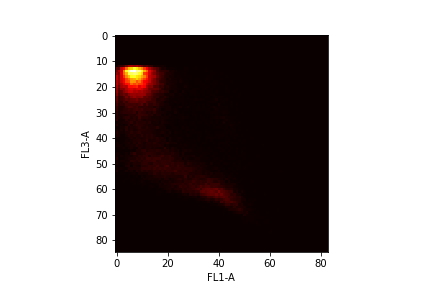

Values plotted in this chart, from the file beside it:
0.000000000000000000e+00, 0.000000000000000000e+00, 0.000000000000000000e+00, 0.000000000000000000e+00, 0.000000000000000000e+00, 0.000000000000000000e+00, 0.000000000000000000e+00, 0.000000000000000000e+00, 0.000000000000000000e+00, 0.000000000000000000e+00, 0.000000000000000000e+00, 0.000000000000000000e+00, 0.000000000000000000e+00, 0.000000000000000000e+00, 0.000000000000000000e+00, 0.000000000000000000e+00, 0.000000000000000000e+00, 0.000000000000000000e+00, 0.000000000000000000e+00, 0.000000000000000000e+00, 0.000000000000000000e+00, 0.000000000000000000e+00, 0.000000000000000000e+00, 0.000000000000000000e+00
0.000000000000000000e+00, 0.000000000000000000e+00, 0.000000000000000000e+00, 0.000000000000000000e+00, 0.000000000000000000e+00, 0.000000000000000000e+00, 0.000000000000000000e+00, 0.000000000000000000e+00, 0.000000000000000000e+00, 0.000000000000000000e+00, 0.000000000000000000e+00, 0.000000000000000000e+00, 0.000000000000000000e+00, 0.000000000000000000e+00, 0.000000000000000000e+00, 0.000000000000000000e+00, 0.000000000000000000e+00, 0.000000000000000000e+00, 0.000000000000000000e+00, 0.000000000000000000e+00, 0.000000000000000000e+00, 0.000000000000000000e+00, 0.000000000000000000e+00, 0.000000000000000000e+00
0.000000000000000000e+00, 0.000000000000000000e+00, 0.000000000000000000e+00, 0.000000000000000000e+00, 0.000000000000000000e+00, 0.000000000000000000e+00, 0.000000000000000000e+00, 0.000000000000000000e+00, 0.000000000000000000e+00, 0.000000000000000000e+00, 0.000000000000000000e+00, 0.000000000000000000e+00, 0.000000000000000000e+00, 0.000000000000000000e+00, 0.000000000000000000e+00, 0.000000000000000000e+00, 0.000000000000000000e+00, 0.000000000000000000e+00, 0.000000000000000000e+00, 0.000000000000000000e+00, 0.000000000000000000e+00, 0.000000000000000000e+00, 0.000000000000000000e+00, 0.000000000000000000e+00
0.000000000000000000e+00, 0.000000000000000000e+00, 0.000000000000000000e+00, 0.000000000000000000e+00, 0.000000000000000000e+00, 0.000000000000000000e+00, 0.000000000000000000e+00, 0.000000000000000000e+00, 0.000000000000000000e+00, 0.000000000000000000e+00, 0.000000000000000000e+00, 0.000000000000000000e+00, 0.000000000000000000e+00, 0.000000000000000000e+00, 0.000000000000000000e+00, 0.000000000000000000e+00, 0.000000000000000000e+00, 0.000000000000000000e+00, 0.000000000000000000e+00, 0.000000000000000000e+00, 0.000000000000000000e+00, 0.000000000000000000e+00, 0.000000000000000000e+00, 0.000000000000000000e+00
0.000000000000000000e+00, 0.000000000000000000e+00, 0.000000000000000000e+00, 0.000000000000000000e+00, 0.000000000000000000e+00, 0.000000000000000000e+00, 0.000000000000000000e+00, 0.000000000000000000e+00, 0.000000000000000000e+00, 0.000000000000000000e+00, 0.000000000000000000e+00, 0.000000000000000000e+00, 0.000000000000000000e+00, 0.000000000000000000e+00, 0.000000000000000000e+00, 0.000000000000000000e+00, 0.000000000000000000e+00, 0.000000000000000000e+00, 0.000000000000000000e+00, 0.000000000000000000e+00, 0.000000000000000000e+00, 0.000000000000000000e+00, 0.000000000000000000e+00, 0.000000000000000000e+00
0.000000000000000000e+00, 0.000000000000000000e+00, 0.000000000000000000e+00, 0.000000000000000000e+00, 0.000000000000000000e+00, 0.000000000000000000e+00, 0.000000000000000000e+00, 0.000000000000000000e+00, 0.000000000000000000e+00, 0.000000000000000000e+00, 0.000000000000000000e+00, 0.000000000000000000e+00, 0.000000000000000000e+00, 0.000000000000000000e+00, 0.000000000000000000e+00, 0.000000000000000000e+00, 0.000000000000000000e+00, 0.000000000000000000e+00, 0.000000000000000000e+00, 0.000000000000000000e+00, 0.000000000000000000e+00, 0.000000000000000000e+00, 0.000000000000000000e+00, 0.000000000000000000e+00
0.000000000000000000e+00, 0.000000000000000000e+00, 0.000000000000000000e+00, 0.000000000000000000e+00, 0.000000000000000000e+00, 0.000000000000000000e+00, 0.000000000000000000e+00, 0.000000000000000000e+00, 0.000000000000000000e+00, 0.000000000000000000e+00, 0.000000000000000000e+00, 0.000000000000000000e+00, 0.000000000000000000e+00, 0.000000000000000000e+00, 0.000000000000000000e+00, 0.000000000000000000e+00, 0.000000000000000000e+00, 0.000000000000000000e+00, 0.000000000000000000e+00, 0.000000000000000000e+00, 0.000000000000000000e+00, 0.000000000000000000e+00, 0.000000000000000000e+00, 0.000000000000000000e+00
0.000000000000000000e+00, 0.000000000000000000e+00, 0.000000000000000000e+00, 0.000000000000000000e+00, 0.000000000000000000e+00, 0.000000000000000000e+00, 0.000000000000000000e+00, 0.000000000000000000e+00, 0.000000000000000000e+00, 0.000000000000000000e+00, 0.000000000000000000e+00, 0.000000000000000000e+00, 0.000000000000000000e+00, 0.000000000000000000e+00, 0.000000000000000000e+00, 0.000000000000000000e+00, 0.000000000000000000e+00, 0.000000000000000000e+00, 0.000000000000000000e+00, 0.000000000000000000e+00, 0.000000000000000000e+00, 0.000000000000000000e+00, 0.000000000000000000e+00, 0.000000000000000000e+00
0.000000000000000000e+00, 0.000000000000000000e+00, 0.000000000000000000e+00, 0.000000000000000000e+00, 0.000000000000000000e+00, 0.000000000000000000e+00, 0.000000000000000000e+00, 0.000000000000000000e+00, 0.000000000000000000e+00, 0.000000000000000000e+00, 0.000000000000000000e+00, 0.000000000000000000e+00, 0.000000000000000000e+00, 0.000000000000000000e+00, 0.000000000000000000e+00, 0.000000000000000000e+00, 0.000000000000000000e+00, 0.000000000000000000e+00, 0.000000000000000000e+00, 0.000000000000000000e+00, 0.000000000000000000e+00, 0.000000000000000000e+00, 0.000000000000000000e+00, 0.000000000000000000e+00
0.000000000000000000e+00, 0.000000000000000000e+00, 0.000000000000000000e+00, 0.000000000000000000e+00, 0.000000000000000000e+00, 0.000000000000000000e+00, 0.000000000000000000e+00, 0.000000000000000000e+00, 0.000000000000000000e+00, 0.000000000000000000e+00, 0.000000000000000000e+00, 0.000000000000000000e+00, 0.000000000000000000e+00, 0.000000000000000000e+00, 0.000000000000000000e+00, 0.000000000000000000e+00, 0.000000000000000000e+00, 0.000000000000000000e+00, 0.000000000000000000e+00, 0.000000000000000000e+00, 0.000000000000000000e+00, 0.000000000000000000e+00, 0.000000000000000000e+00, 0.000000000000000000e+00
0.000000000000000000e+00, 0.000000000000000000e+00, 0.000000000000000000e+00, 0.000000000000000000e+00, 0.000000000000000000e+00, 0.000000000000000000e+00, 0.000000000000000000e+00, 0.000000000000000000e+00, 0.000000000000000000e+00, 0.000000000000000000e+00, 0.000000000000000000e+00, 0.000000000000000000e+00, 0.000000000000000000e+00, 0.000000000000000000e+00, 0.000000000000000000e+00, 0.000000000000000000e+00, 0.000000000000000000e+00, 0.000000000000000000e+00, 0.000000000000000000e+00, 0.000000000000000000e+00, 0.000000000000000000e+00, 0.000000000000000000e+00, 0.000000000000000000e+00, 0.000000000000000000e+00
0.000000000000000000e+00, 0.000000000000000000e+00, 0.000000000000000000e+00, 0.000000000000000000e+00, 0.000000000000000000e+00, 0.000000000000000000e+00, 0.000000000000000000e+00, 0.000000000000000000e+00, 0.000000000000000000e+00, 0.000000000000000000e+00, 0.000000000000000000e+00, 0.000000000000000000e+00, 0.000000000000000000e+00, 0.000000000000000000e+00, 0.000000000000000000e+00, 0.000000000000000000e+00, 0.000000000000000000e+00, 0.000000000000000000e+00, 0.000000000000000000e+00, 0.000000000000000000e+00, 0.000000000000000000e+00, 0.000000000000000000e+00, 0.000000000000000000e+00, 0.000000000000000000e+00
7.000000000000000000e+00, 1.900000000000000000e+01, 2.700000000000000000e+01, 3.200000000000000000e+01, 6.800000000000000000e+01, 9.900000000000000000e+01, 1.030000000000000000e+02, 9.100000000000000000e+01, 1.040000000000000000e+02, 8.100000000000000000e+01, 6.700000000000000000e+01, 3.900000000000000000e+01, 4.800000000000000000e+01, 2.900000000000000000e+01, 2.400000000000000000e+01, 8.000000000000000000e+00, 8.000000000000000000e+00, 6.000000000000000000e+00, 7.000000000000000000e+00, 2.000000000000000000e+00, 1.000000000000000000e+00, 1.000000000000000000e+00, 1.000000000000000000e+00, 0.000000000000000000e+00
4.900000000000000000e+01, 4.200000000000000000e+01, 1.160000000000000000e+02, 1.560000000000000000e+02, 2.260000000000000000e+02, 2.820000000000000000e+02, 2.960000000000000000e+02, 3.430000000000000000e+02, 3.120000000000000000e+02, 2.770000000000000000e+02, 2.460000000000000000e+02, 1.930000000000000000e+02, 1.540000000000000000e+02, 1.030000000000000000e+02, 7.600000000000000000e+01, 5.700000000000000000e+01, 4.300000000000000000e+01, 2.000000000000000000e+01, 1.000000000000000000e+01, 1.100000000000000000e+01, 5.000000000000000000e+00, 5.000000000000000000e+00, 5.000000000000000000e+00, 3.000000000000000000e+00
7.100000000000000000e+01, 9.600000000000000000e+01, 1.300000000000000000e+02, 2.320000000000000000e+02, 3.330000000000000000e+02, 3.820000000000000000e+02, 4.230000000000000000e+02, 4.300000000000000000e+02, 3.840000000000000000e+02, 3.880000000000000000e+02, 3.250000000000000000e+02, 2.640000000000000000e+02, 2.180000000000000000e+02, 1.410000000000000000e+02, 1.090000000000000000e+02, 8.200000000000000000e+01, 4.500000000000000000e+01, 2.500000000000000000e+01, 2.200000000000000000e+01, 2.200000000000000000e+01, 2.000000000000000000e+01, 6.000000000000000000e+00, 9.000000000000000000e+00, 6.000000000000000000e+00
8.900000000000000000e+01, 7.600000000000000000e+01, 1.390000000000000000e+02, 2.210000000000000000e+02, 2.720000000000000000e+02, 3.540000000000000000e+02, 3.590000000000000000e+02, 3.730000000000000000e+02, 3.650000000000000000e+02, 3.360000000000000000e+02, 2.990000000000000000e+02, 1.900000000000000000e+02, 1.780000000000000000e+02, 1.320000000000000000e+02, 9.200000000000000000e+01, 7.300000000000000000e+01, 5.300000000000000000e+01, 3.400000000000000000e+01, 3.200000000000000000e+01, 1.900000000000000000e+01, 1.300000000000000000e+01, 1.300000000000000000e+01, 7.000000000000000000e+00, 5.000000000000000000e+00
1.170000000000000000e+02, 8.300000000000000000e+01, 1.320000000000000000e+02, 1.860000000000000000e+02, 2.440000000000000000e+02, 2.810000000000000000e+02, 3.300000000000000000e+02, 3.360000000000000000e+02, 3.090000000000000000e+02, 2.950000000000000000e+02, 2.640000000000000000e+02, 2.360000000000000000e+02, 1.890000000000000000e+02, 1.200000000000000000e+02, 1.020000000000000000e+02, 9.500000000000000000e+01, 6.100000000000000000e+01, 3.700000000000000000e+01, 2.800000000000000000e+01, 1.600000000000000000e+01, 1.400000000000000000e+01, 7.000000000000000000e+00, 8.000000000000000000e+00, 4.000000000000000000e+00
1.180000000000000000e+02, 8.100000000000000000e+01, 1.290000000000000000e+02, 1.570000000000000000e+02, 2.010000000000000000e+02, 2.280000000000000000e+02, 2.610000000000000000e+02, 2.690000000000000000e+02, 2.940000000000000000e+02, 2.660000000000000000e+02, 2.280000000000000000e+02, 1.950000000000000000e+02, 1.650000000000000000e+02, 1.210000000000000000e+02, 9.300000000000000000e+01, 7.200000000000000000e+01, 4.800000000000000000e+01, 3.500000000000000000e+01, 2.400000000000000000e+01, 1.900000000000000000e+01, 7.000000000000000000e+00, 1.400000000000000000e+01, 6.000000000000000000e+00, 6.000000000000000000e+00
1.030000000000000000e+02, 8.300000000000000000e+01, 1.220000000000000000e+02, 1.560000000000000000e+02, 1.970000000000000000e+02, 2.050000000000000000e+02, 2.530000000000000000e+02, 2.500000000000000000e+02, 2.090000000000000000e+02, 2.330000000000000000e+02, 1.920000000000000000e+02, 1.560000000000000000e+02, 1.430000000000000000e+02, 1.200000000000000000e+02, 8.300000000000000000e+01, 7.200000000000000000e+01, 5.300000000000000000e+01, 2.400000000000000000e+01, 2.100000000000000000e+01, 2.000000000000000000e+01, 1.300000000000000000e+01, 9.000000000000000000e+00, 8.000000000000000000e+00, 8.000000000000000000e+00
1.080000000000000000e+02, 7.500000000000000000e+01, 1.020000000000000000e+02, 1.360000000000000000e+02, 1.660000000000000000e+02, 1.730000000000000000e+02, 2.240000000000000000e+02, 2.020000000000000000e+02, 2.200000000000000000e+02, 1.960000000000000000e+02, 1.870000000000000000e+02, 1.640000000000000000e+02, 1.240000000000000000e+02, 9.900000000000000000e+01, 8.900000000000000000e+01, 7.200000000000000000e+01, 5.400000000000000000e+01, 3.600000000000000000e+01, 3.500000000000000000e+01, 2.000000000000000000e+01, 1.000000000000000000e+01, 1.100000000000000000e+01, 9.000000000000000000e+00, 6.000000000000000000e+00
9.900000000000000000e+01, 6.000000000000000000e+01, 9.600000000000000000e+01, 1.110000000000000000e+02, 1.090000000000000000e+02, 1.620000000000000000e+02, 1.630000000000000000e+02, 1.690000000000000000e+02, 1.790000000000000000e+02, 1.380000000000000000e+02, 1.610000000000000000e+02, 1.500000000000000000e+02, 1.000000000000000000e+02, 7.600000000000000000e+01, 7.900000000000000000e+01, 4.300000000000000000e+01, 4.400000000000000000e+01, 2.300000000000000000e+01, 2.900000000000000000e+01, 1.400000000000000000e+01, 1.700000000000000000e+01, 9.000000000000000000e+00, 7.000000000000000000e+00, 8.000000000000000000e+00
8.900000000000000000e+01, 4.800000000000000000e+01, 7.900000000000000000e+01, 7.700000000000000000e+01, 1.050000000000000000e+02, 1.250000000000000000e+02, 1.390000000000000000e+02, 1.220000000000000000e+02, 1.350000000000000000e+02, 1.400000000000000000e+02, 1.260000000000000000e+02, 1.020000000000000000e+02, 9.300000000000000000e+01, 6.500000000000000000e+01, 5.800000000000000000e+01, 6.000000000000000000e+01, 5.400000000000000000e+01, 3.400000000000000000e+01, 2.000000000000000000e+01, 1.100000000000000000e+01, 1.500000000000000000e+01, 9.000000000000000000e+00, 7.000000000000000000e+00, 6.000000000000000000e+00
8.600000000000000000e+01, 4.300000000000000000e+01, 5.300000000000000000e+01, 7.800000000000000000e+01, 9.500000000000000000e+01, 1.130000000000000000e+02, 1.210000000000000000e+02, 1.030000000000000000e+02, 1.120000000000000000e+02, 9.700000000000000000e+01, 1.070000000000000000e+02, 8.800000000000000000e+01, 8.000000000000000000e+01, 7.200000000000000000e+01, 4.400000000000000000e+01, 4.300000000000000000e+01, 3.700000000000000000e+01, 2.100000000000000000e+01, 2.700000000000000000e+01, 2.000000000000000000e+01, 1.800000000000000000e+01, 4.000000000000000000e+00, 5.000000000000000000e+00, 8.000000000000000000e+00
7.700000000000000000e+01, 3.500000000000000000e+01, 4.900000000000000000e+01, 6.300000000000000000e+01, 5.400000000000000000e+01, 7.800000000000000000e+01, 9.000000000000000000e+01, 9.300000000000000000e+01, 8.600000000000000000e+01, 9.200000000000000000e+01, 9.300000000000000000e+01, 8.800000000000000000e+01, 6.100000000000000000e+01, 5.900000000000000000e+01, 4.500000000000000000e+01, 2.900000000000000000e+01, 2.200000000000000000e+01, 1.700000000000000000e+01, 1.800000000000000000e+01, 1.000000000000000000e+01, 7.000000000000000000e+00, 1.000000000000000000e+01, 1.000000000000000000e+01, 3.000000000000000000e+00
5.300000000000000000e+01, 2.500000000000000000e+01, 3.100000000000000000e+01, 4.100000000000000000e+01, 6.800000000000000000e+01, 5.000000000000000000e+01, 7.400000000000000000e+01, 9.000000000000000000e+01, 7.600000000000000000e+01, 7.600000000000000000e+01, 8.400000000000000000e+01, 5.100000000000000000e+01, 5.700000000000000000e+01, 4.400000000000000000e+01, 3.700000000000000000e+01, 2.500000000000000000e+01, 2.600000000000000000e+01, 1.300000000000000000e+01, 1.400000000000000000e+01, 2.000000000000000000e+01, 1.200000000000000000e+01, 5.000000000000000000e+00, 6.000000000000000000e+00, 5.000000000000000000e+00
5.400000000000000000e+01, 2.100000000000000000e+01, 3.100000000000000000e+01, 3.700000000000000000e+01, 5.000000000000000000e+01, 4.400000000000000000e+01, 5.400000000000000000e+01, 5.700000000000000000e+01, 6.600000000000000000e+01, 5.000000000000000000e+01, 5.200000000000000000e+01, 5.000000000000000000e+01, 4.400000000000000000e+01, 4.300000000000000000e+01, 3.000000000000000000e+01, 2.900000000000000000e+01, 1.400000000000000000e+01, 1.600000000000000000e+01, 1.800000000000000000e+01, 1.100000000000000000e+01, 7.000000000000000000e+00, 3.000000000000000000e+00, 4.000000000000000000e+00, 5.000000000000000000e+00
4.700000000000000000e+01, 2.200000000000000000e+01, 2.100000000000000000e+01, 4.000000000000000000e+01, 2.700000000000000000e+01, 4.300000000000000000e+01, 4.900000000000000000e+01, 5.000000000000000000e+01, 5.400000000000000000e+01, 4.200000000000000000e+01, 4.700000000000000000e+01, 5.300000000000000000e+01, 3.400000000000000000e+01, 2.900000000000000000e+01, 2.800000000000000000e+01, 3.100000000000000000e+01, 1.700000000000000000e+01, 1.600000000000000000e+01, 1.300000000000000000e+01, 5.000000000000000000e+00, 6.000000000000000000e+00, 2.000000000000000000e+00, 5.000000000000000000e+00, 6.000000000000000000e+00
3.800000000000000000e+01, 1.600000000000000000e+01, 2.400000000000000000e+01, 2.100000000000000000e+01, 3.500000000000000000e+01, 3.200000000000000000e+01, 3.300000000000000000e+01, 3.600000000000000000e+01, 3.100000000000000000e+01, 3.800000000000000000e+01, 4.800000000000000000e+01, 2.400000000000000000e+01, 3.900000000000000000e+01, 2.300000000000000000e+01, 2.000000000000000000e+01, 2.700000000000000000e+01, 2.100000000000000000e+01, 1.300000000000000000e+01, 1.200000000000000000e+01, 7.000000000000000000e+00, 7.000000000000000000e+00, 2.000000000000000000e+00, 4.000000000000000000e+00, 1.000000000000000000e+00
2.800000000000000000e+01, 1.400000000000000000e+01, 1.300000000000000000e+01, 1.500000000000000000e+01, 3.000000000000000000e+01, 3.900000000000000000e+01, 3.800000000000000000e+01, 2.900000000000000000e+01, 3.400000000000000000e+01, 2.500000000000000000e+01, 2.300000000000000000e+01, 2.500000000000000000e+01, 2.400000000000000000e+01, 1.900000000000000000e+01, 1.900000000000000000e+01, 1.200000000000000000e+01, 1.900000000000000000e+01, 9.000000000000000000e+00, 8.000000000000000000e+00, 6.000000000000000000e+00, 8.000000000000000000e+00, 7.000000000000000000e+00, 3.000000000000000000e+00, 5.000000000000000000e+00
2.700000000000000000e+01, 1.000000000000000000e+01, 1.400000000000000000e+01, 1.900000000000000000e+01, 2.300000000000000000e+01, 2.800000000000000000e+01, 2.400000000000000000e+01, 3.100000000000000000e+01, 3.500000000000000000e+01, 2.700000000000000000e+01, 3.500000000000000000e+01, 2.200000000000000000e+01, 2.400000000000000000e+01, 2.500000000000000000e+01, 1.900000000000000000e+01, 3.000000000000000000e+01, 1.400000000000000000e+01, 1.000000000000000000e+01, 2.000000000000000000e+00, 6.000000000000000000e+00, 7.000000000000000000e+00, 7.000000000000000000e+00, 5.000000000000000000e+00, 6.000000000000000000e+00
2.100000000000000000e+01, 9.000000000000000000e+00, 1.700000000000000000e+01, 2.100000000000000000e+01, 2.100000000000000000e+01, 2.200000000000000000e+01, 2.300000000000000000e+01, 2.800000000000000000e+01, 1.400000000000000000e+01, 2.700000000000000000e+01, 2.200000000000000000e+01, 2.300000000000000000e+01, 1.400000000000000000e+01, 1.700000000000000000e+01, 1.300000000000000000e+01, 2.100000000000000000e+01, 1.300000000000000000e+01, 9.000000000000000000e+00, 1.000000000000000000e+01, 7.000000000000000000e+00, 5.000000000000000000e+00, 2.000000000000000000e+00, 2.000000000000000000e+00, 9.000000000000000000e+00
2.000000000000000000e+01, 7.000000000000000000e+00, 1.300000000000000000e+01, 1.100000000000000000e+01, 1.300000000000000000e+01, 1.800000000000000000e+01, 1.800000000000000000e+01, 1.600000000000000000e+01, 2.500000000000000000e+01, 2.900000000000000000e+01, 2.700000000000000000e+01, 2.500000000000000000e+01, 2.500000000000000000e+01, 1.600000000000000000e+01, 2.000000000000000000e+01, 1.000000000000000000e+01, 1.400000000000000000e+01, 1.500000000000000000e+01, 5.000000000000000000e+00, 8.000000000000000000e+00, 2.000000000000000000e+00, 7.000000000000000000e+00, 2.000000000000000000e+00, 1.000000000000000000e+00
1.800000000000000000e+01, 1.200000000000000000e+01, 1.000000000000000000e+01, 1.800000000000000000e+01, 2.100000000000000000e+01, 2.300000000000000000e+01, 1.500000000000000000e+01, 1.900000000000000000e+01, 1.400000000000000000e+01, 3.100000000000000000e+01, 1.600000000000000000e+01, 1.700000000000000000e+01, 1.800000000000000000e+01, 1.400000000000000000e+01, 1.000000000000000000e+01, 9.000000000000000000e+00, 9.000000000000000000e+00, 7.000000000000000000e+00, 9.000000000000000000e+00, 8.000000000000000000e+00, 7.000000000000000000e+00, 5.000000000000000000e+00, 5.000000000000000000e+00, 5.000000000000000000e+00
2.200000000000000000e+01, 5.000000000000000000e+00, 8.000000000000000000e+00, 8.000000000000000000e+00, 1.900000000000000000e+01, 1.100000000000000000e+01, 1.700000000000000000e+01, 1.900000000000000000e+01, 1.500000000000000000e+01, 2.100000000000000000e+01, 1.400000000000000000e+01, 1.000000000000000000e+01, 1.500000000000000000e+01, 1.300000000000000000e+01, 1.000000000000000000e+01, 1.200000000000000000e+01, 9.000000000000000000e+00, 8.000000000000000000e+00, 1.000000000000000000e+01, 6.000000000000000000e+00, 5.000000000000000000e+00, 3.000000000000000000e+00, 4.000000000000000000e+00, 2.000000000000000000e+00
8.000000000000000000e+00, 7.000000000000000000e+00, 7.000000000000000000e+00, 1.100000000000000000e+01, 1.100000000000000000e+01, 1.600000000000000000e+01, 2.500000000000000000e+01, 1.200000000000000000e+01, 1.900000000000000000e+01, 1.600000000000000000e+01, 1.600000000000000000e+01, 1.800000000000000000e+01, 1.300000000000000000e+01, 1.700000000000000000e+01, 7.000000000000000000e+00, 1.000000000000000000e+01, 9.000000000000000000e+00, 4.000000000000000000e+00, 1.100000000000000000e+01, 8.000000000000000000e+00, 6.000000000000000000e+00, 4.000000000000000000e+00, 2.000000000000000000e+00, 2.000000000000000000e+00
1.600000000000000000e+01, 2.000000000000000000e+00, 7.000000000000000000e+00, 5.000000000000000000e+00, 7.000000000000000000e+00, 1.800000000000000000e+01, 1.000000000000000000e+01, 1.700000000000000000e+01, 2.100000000000000000e+01, 1.800000000000000000e+01, 1.700000000000000000e+01, 1.400000000000000000e+01, 1.500000000000000000e+01, 9.000000000000000000e+00, 1.200000000000000000e+01, 7.000000000000000000e+00, 7.000000000000000000e+00, 7.000000000000000000e+00, 1.000000000000000000e+01, 5.000000000000000000e+00, 2.000000000000000000e+00, 2.000000000000000000e+00, 5.000000000000000000e+00, 1.000000000000000000e+00
6.000000000000000000e+00, 5.000000000000000000e+00, 1.000000000000000000e+01, 8.000000000000000000e+00, 2.000000000000000000e+01, 1.000000000000000000e+01, 1.400000000000000000e+01, 1.300000000000000000e+01, 1.600000000000000000e+01, 2.100000000000000000e+01, 1.500000000000000000e+01, 1.300000000000000000e+01, 1.700000000000000000e+01, 1.200000000000000000e+01, 1.100000000000000000e+01, 1.200000000000000000e+01, 2.000000000000000000e+01, 1.000000000000000000e+01, 7.000000000000000000e+00, 7.000000000000000000e+00, 0.000000000000000000e+00, 0.000000000000000000e+00, 5.000000000000000000e+00, 5.000000000000000000e+00
1.100000000000000000e+01, 5.000000000000000000e+00, 1.100000000000000000e+01, 5.000000000000000000e+00, 2.000000000000000000e+01, 1.000000000000000000e+01, 1.600000000000000000e+01, 1.000000000000000000e+01, 1.200000000000000000e+01, 1.700000000000000000e+01, 1.700000000000000000e+01, 1.600000000000000000e+01, 1.400000000000000000e+01, 1.500000000000000000e+01, 1.100000000000000000e+01, 9.000000000000000000e+00, 6.000000000000000000e+00, 6.000000000000000000e+00, 8.000000000000000000e+00, 8.000000000000000000e+00, 8.000000000000000000e+00, 5.000000000000000000e+00, 3.000000000000000000e+00, 5.000000000000000000e+00
1.600000000000000000e+01, 7.000000000000000000e+00, 8.000000000000000000e+00, 6.000000000000000000e+00, 1.100000000000000000e+01, 1.200000000000000000e+01, 1.900000000000000000e+01, 1.500000000000000000e+01, 1.600000000000000000e+01, 2.100000000000000000e+01, 1.300000000000000000e+01, 1.500000000000000000e+01, 1.500000000000000000e+01, 1.500000000000000000e+01, 1.200000000000000000e+01, 9.000000000000000000e+00, 7.000000000000000000e+00, 8.000000000000000000e+00, 1.300000000000000000e+01, 7.000000000000000000e+00, 4.000000000000000000e+00, 1.000000000000000000e+01, 1.000000000000000000e+00, 6.000000000000000000e+00
1.300000000000000000e+01, 9.000000000000000000e+00, 5.000000000000000000e+00, 3.000000000000000000e+00, 1.000000000000000000e+01, 1.600000000000000000e+01, 1.300000000000000000e+01, 1.600000000000000000e+01, 1.100000000000000000e+01, 1.300000000000000000e+01, 2.200000000000000000e+01, 1.300000000000000000e+01, 1.700000000000000000e+01, 1.400000000000000000e+01, 1.700000000000000000e+01, 1.100000000000000000e+01, 7.000000000000000000e+00, 7.000000000000000000e+00, 5.000000000000000000e+00, 8.000000000000000000e+00, 7.000000000000000000e+00, 4.000000000000000000e+00, 2.000000000000000000e+00, 4.000000000000000000e+00
7.000000000000000000e+00, 2.000000000000000000e+00, 4.000000000000000000e+00, 5.000000000000000000e+00, 6.000000000000000000e+00, 9.000000000000000000e+00, 1.500000000000000000e+01, 1.000000000000000000e+01, 1.500000000000000000e+01, 1.100000000000000000e+01, 1.200000000000000000e+01, 1.300000000000000000e+01, 1.700000000000000000e+01, 1.500000000000000000e+01, 1.700000000000000000e+01, 1.200000000000000000e+01, 1.700000000000000000e+01, 9.000000000000000000e+00, 1.300000000000000000e+01, 8.000000000000000000e+00, 1.000000000000000000e+00, 1.000000000000000000e+01, 4.000000000000000000e+00, 5.000000000000000000e+00
5.000000000000000000e+00, 1.000000000000000000e+00, 4.000000000000000000e+00, 3.000000000000000000e+00, 8.000000000000000000e+00, 6.000000000000000000e+00, 9.000000000000000000e+00, 1.500000000000000000e+01, 1.400000000000000000e+01, 1.600000000000000000e+01, 1.300000000000000000e+01, 1.400000000000000000e+01, 2.100000000000000000e+01, 1.000000000000000000e+01, 1.300000000000000000e+01, 1.100000000000000000e+01, 1.600000000000000000e+01, 1.300000000000000000e+01, 1.000000000000000000e+01, 1.100000000000000000e+01, 2.000000000000000000e+00, 9.000000000000000000e+00, 4.000000000000000000e+00, 2.000000000000000000e+00
8.000000000000000000e+00, 4.000000000000000000e+00, 2.000000000000000000e+00, 6.000000000000000000e+00, 7.000000000000000000e+00, 1.100000000000000000e+01, 8.000000000000000000e+00, 1.600000000000000000e+01, 1.000000000000000000e+01, 2.000000000000000000e+01, 1.500000000000000000e+01, 8.000000000000000000e+00, 1.400000000000000000e+01, 1.600000000000000000e+01, 1.200000000000000000e+01, 1.900000000000000000e+01, 1.400000000000000000e+01, 9.000000000000000000e+00, 1.100000000000000000e+01, 9.000000000000000000e+00, 1.600000000000000000e+01, 7.000000000000000000e+00, 8.000000000000000000e+00, 1.000000000000000000e+01
7.000000000000000000e+00, 7.000000000000000000e+00, 6.000000000000000000e+00, 1.000000000000000000e+00, 8.000000000000000000e+00, 7.000000000000000000e+00, 1.100000000000000000e+01, 9.000000000000000000e+00, 1.700000000000000000e+01, 1.300000000000000000e+01, 1.500000000000000000e+01, 9.000000000000000000e+00, 1.400000000000000000e+01, 1.500000000000000000e+01, 1.200000000000000000e+01, 1.400000000000000000e+01, 1.200000000000000000e+01, 1.600000000000000000e+01, 1.100000000000000000e+01, 4.000000000000000000e+00, 8.000000000000000000e+00, 5.000000000000000000e+00, 4.000000000000000000e+00, 5.000000000000000000e+00
4.000000000000000000e+00, 5.000000000000000000e+00, 4.000000000000000000e+00, 7.000000000000000000e+00, 5.000000000000000000e+00, 7.000000000000000000e+00, 1.100000000000000000e+01, 6.000000000000000000e+00, 6.000000000000000000e+00, 1.600000000000000000e+01, 1.000000000000000000e+01, 9.000000000000000000e+00, 1.400000000000000000e+01, 1.500000000000000000e+01, 9.000000000000000000e+00, 1.300000000000000000e+01, 1.000000000000000000e+01, 8.000000000000000000e+00, 9.000000000000000000e+00, 2.100000000000000000e+01, 9.000000000000000000e+00, 4.000000000000000000e+00, 1.100000000000000000e+01, 8.000000000000000000e+00
5.000000000000000000e+00, 3.000000000000000000e+00, 5.000000000000000000e+00, 3.000000000000000000e+00, 3.000000000000000000e+00, 3.000000000000000000e+00, 6.000000000000000000e+00, 4.000000000000000000e+00, 1.200000000000000000e+01, 1.300000000000000000e+01, 1.900000000000000000e+01, 2.300000000000000000e+01, 1.200000000000000000e+01, 1.600000000000000000e+01, 1.800000000000000000e+01, 1.600000000000000000e+01, 1.900000000000000000e+01, 1.700000000000000000e+01, 1.100000000000000000e+01, 1.400000000000000000e+01, 1.600000000000000000e+01, 7.000000000000000000e+00, 1.200000000000000000e+01, 7.000000000000000000e+00
8.000000000000000000e+00, 6.000000000000000000e+00, 2.000000000000000000e+00, 2.000000000000000000e+00, 8.000000000000000000e+00, 3.000000000000000000e+00, 1.500000000000000000e+01, 2.400000000000000000e+01, 1.200000000000000000e+01, 1.200000000000000000e+01, 1.400000000000000000e+01, 1.700000000000000000e+01, 2.300000000000000000e+01, 2.300000000000000000e+01, 2.000000000000000000e+01, 1.700000000000000000e+01, 1.500000000000000000e+01, 1.200000000000000000e+01, 1.800000000000000000e+01, 1.400000000000000000e+01, 1.400000000000000000e+01, 1.200000000000000000e+01, 1.700000000000000000e+01, 1.100000000000000000e+01
1.000000000000000000e+01, 3.000000000000000000e+00, 8.000000000000000000e+00, 5.000000000000000000e+00, 8.000000000000000000e+00, 9.000000000000000000e+00, 7.000000000000000000e+00, 1.400000000000000000e+01, 1.300000000000000000e+01, 1.900000000000000000e+01, 1.700000000000000000e+01, 2.300000000000000000e+01, 2.400000000000000000e+01, 1.300000000000000000e+01, 2.300000000000000000e+01, 1.900000000000000000e+01, 1.700000000000000000e+01, 2.200000000000000000e+01, 2.800000000000000000e+01, 1.700000000000000000e+01, 1.900000000000000000e+01, 2.400000000000000000e+01, 1.400000000000000000e+01, 1.200000000000000000e+01
1.600000000000000000e+01, 1.000000000000000000e+00, 5.000000000000000000e+00, 5.000000000000000000e+00, 8.000000000000000000e+00, 1.100000000000000000e+01, 1.200000000000000000e+01, 1.300000000000000000e+01, 2.000000000000000000e+01, 1.600000000000000000e+01, 2.200000000000000000e+01, 1.700000000000000000e+01, 2.900000000000000000e+01, 2.800000000000000000e+01, 2.200000000000000000e+01, 2.800000000000000000e+01, 2.800000000000000000e+01, 2.700000000000000000e+01, 2.000000000000000000e+01, 2.000000000000000000e+01, 1.900000000000000000e+01, 2.400000000000000000e+01, 2.000000000000000000e+01, 1.200000000000000000e+01
8.000000000000000000e+00, 3.000000000000000000e+00, 8.000000000000000000e+00, 8.000000000000000000e+00, 6.000000000000000000e+00, 7.000000000000000000e+00, 1.900000000000000000e+01, 1.700000000000000000e+01, 1.400000000000000000e+01, 1.900000000000000000e+01, 1.500000000000000000e+01, 2.200000000000000000e+01, 2.100000000000000000e+01, 2.500000000000000000e+01, 2.600000000000000000e+01, 2.800000000000000000e+01, 1.800000000000000000e+01, 2.200000000000000000e+01, 2.200000000000000000e+01, 2.500000000000000000e+01, 2.200000000000000000e+01, 2.500000000000000000e+01, 1.600000000000000000e+01, 1.300000000000000000e+01
9.000000000000000000e+00, 4.000000000000000000e+00, 4.000000000000000000e+00, 5.000000000000000000e+00, 8.000000000000000000e+00, 1.300000000000000000e+01, 8.000000000000000000e+00, 1.500000000000000000e+01, 1.300000000000000000e+01, 1.200000000000000000e+01, 1.900000000000000000e+01, 2.300000000000000000e+01, 2.200000000000000000e+01, 1.600000000000000000e+01, 1.300000000000000000e+01, 2.400000000000000000e+01, 2.300000000000000000e+01, 1.900000000000000000e+01, 2.400000000000000000e+01, 2.500000000000000000e+01, 2.100000000000000000e+01, 2.000000000000000000e+01, 2.400000000000000000e+01, 1.800000000000000000e+01
5.000000000000000000e+00, 2.000000000000000000e+00, 0.000000000000000000e+00, 2.000000000000000000e+00, 1.100000000000000000e+01, 1.400000000000000000e+01, 3.000000000000000000e+00, 1.500000000000000000e+01, 1.000000000000000000e+01, 8.000000000000000000e+00, 1.700000000000000000e+01, 1.600000000000000000e+01, 1.800000000000000000e+01, 2.500000000000000000e+01, 2.200000000000000000e+01, 2.100000000000000000e+01, 3.100000000000000000e+01, 1.900000000000000000e+01, 1.900000000000000000e+01, 2.900000000000000000e+01, 3.800000000000000000e+01, 1.600000000000000000e+01, 2.300000000000000000e+01, 1.700000000000000000e+01
7.000000000000000000e+00, 5.000000000000000000e+00, 6.000000000000000000e+00, 4.000000000000000000e+00, 5.000000000000000000e+00, 1.100000000000000000e+01, 1.300000000000000000e+01, 1.200000000000000000e+01, 1.200000000000000000e+01, 1.200000000000000000e+01, 2.100000000000000000e+01, 2.200000000000000000e+01, 2.200000000000000000e+01, 2.500000000000000000e+01, 1.900000000000000000e+01, 2.800000000000000000e+01, 2.200000000000000000e+01, 2.700000000000000000e+01, 2.500000000000000000e+01, 2.700000000000000000e+01, 2.500000000000000000e+01, 2.400000000000000000e+01, 1.900000000000000000e+01, 2.200000000000000000e+01
1.100000000000000000e+01, 0.000000000000000000e+00, 1.000000000000000000e+00, 3.000000000000000000e+00, 9.000000000000000000e+00, 5.000000000000000000e+00, 1.000000000000000000e+01, 5.000000000000000000e+00, 1.400000000000000000e+01, 1.000000000000000000e+01, 1.900000000000000000e+01, 1.500000000000000000e+01, 1.700000000000000000e+01, 1.400000000000000000e+01, 1.600000000000000000e+01, 2.000000000000000000e+01, 2.300000000000000000e+01, 1.500000000000000000e+01, 2.400000000000000000e+01, 1.700000000000000000e+01, 2.500000000000000000e+01, 2.300000000000000000e+01, 2.400000000000000000e+01, 3.300000000000000000e+01
5.000000000000000000e+00, 0.000000000000000000e+00, 3.000000000000000000e+00, 2.000000000000000000e+00, 1.000000000000000000e+00, 3.000000000000000000e+00, 4.000000000000000000e+00, 6.000000000000000000e+00, 3.000000000000000000e+00, 1.000000000000000000e+01, 8.000000000000000000e+00, 8.000000000000000000e+00, 8.000000000000000000e+00, 1.400000000000000000e+01, 1.100000000000000000e+01, 2.100000000000000000e+01, 1.600000000000000000e+01, 1.300000000000000000e+01, 2.000000000000000000e+01, 1.700000000000000000e+01, 1.700000000000000000e+01, 1.900000000000000000e+01, 1.500000000000000000e+01, 1.900000000000000000e+01
1.000000000000000000e+00, 0.000000000000000000e+00, 1.000000000000000000e+00, 1.000000000000000000e+00, 1.000000000000000000e+00, 2.000000000000000000e+00, 1.000000000000000000e+00, 2.000000000000000000e+00, 4.000000000000000000e+00, 1.000000000000000000e+00, 7.000000000000000000e+00, 5.000000000000000000e+00, 8.000000000000000000e+00, 8.000000000000000000e+00, 8.000000000000000000e+00, 1.300000000000000000e+01, 1.400000000000000000e+01, 1.300000000000000000e+01, 1.400000000000000000e+01, 1.800000000000000000e+01, 1.400000000000000000e+01, 1.200000000000000000e+01, 1.500000000000000000e+01, 1.500000000000000000e+01
2.000000000000000000e+00, 0.000000000000000000e+00, 0.000000000000000000e+00, 0.000000000000000000e+00, 2.000000000000000000e+00, 1.000000000000000000e+00, 2.000000000000000000e+00, 2.000000000000000000e+00, 1.000000000000000000e+00, 3.000000000000000000e+00, 5.000000000000000000e+00, 7.000000000000000000e+00, 6.000000000000000000e+00, 1.000000000000000000e+01, 8.000000000000000000e+00, 8.000000000000000000e+00, 7.000000000000000000e+00, 1.100000000000000000e+01, 6.000000000000000000e+00, 1.500000000000000000e+01, 1.500000000000000000e+01, 5.000000000000000000e+00, 1.000000000000000000e+01, 1.300000000000000000e+01
0.000000000000000000e+00, 1.000000000000000000e+00, 1.000000000000000000e+00, 2.000000000000000000e+00, 1.000000000000000000e+00, 1.000000000000000000e+00, 2.000000000000000000e+00, 3.000000000000000000e+00, 1.000000000000000000e+00, 2.000000000000000000e+00, 8.000000000000000000e+00, 2.000000000000000000e+00, 2.000000000000000000e+00, 3.000000000000000000e+00, 7.000000000000000000e+00, 6.000000000000000000e+00, 7.000000000000000000e+00, 2.000000000000000000e+00, 1.000000000000000000e+01, 8.000000000000000000e+00, 8.000000000000000000e+00, 1.300000000000000000e+01, 7.000000000000000000e+00, 1.100000000000000000e+01
2.000000000000000000e+00, 0.000000000000000000e+00, 1.000000000000000000e+00, 0.000000000000000000e+00, 0.000000000000000000e+00, 0.000000000000000000e+00, 0.000000000000000000e+00, 3.000000000000000000e+00, 0.000000000000000000e+00, 2.000000000000000000e+00, 4.000000000000000000e+00, 4.000000000000000000e+00, 2.000000000000000000e+00, 3.000000000000000000e+00, 1.000000000000000000e+00, 3.000000000000000000e+00, 5.000000000000000000e+00, 1.000000000000000000e+01, 6.000000000000000000e+00, 1.100000000000000000e+01, 9.000000000000000000e+00, 1.100000000000000000e+01, 1.600000000000000000e+01, 1.700000000000000000e+01
0.000000000000000000e+00, 0.000000000000000000e+00, 0.000000000000000000e+00, 0.000000000000000000e+00, 0.000000000000000000e+00, 1.000000000000000000e+00, 0.000000000000000000e+00, 0.000000000000000000e+00, 0.000000000000000000e+00, 1.000000000000000000e+00, 3.000000000000000000e+00, 1.000000000000000000e+00, 0.000000000000000000e+00, 3.000000000000000000e+00, 6.000000000000000000e+00, 3.000000000000000000e+00, 1.000000000000000000e+00, 8.000000000000000000e+00, 8.000000000000000000e+00, 7.000000000000000000e+00, 9.000000000000000000e+00, 1.000000000000000000e+01, 1.400000000000000000e+01, 1.000000000000000000e+01
0.000000000000000000e+00, 0.000000000000000000e+00, 0.000000000000000000e+00, 0.000000000000000000e+00, 0.000000000000000000e+00, 1.000000000000000000e+00, 0.000000000000000000e+00, 1.000000000000000000e+00, 1.000000000000000000e+00, 1.000000000000000000e+00, 0.000000000000000000e+00, 1.000000000000000000e+00, 1.000000000000000000e+00, 2.000000000000000000e+00, 1.000000000000000000e+00, 1.000000000000000000e+00, 2.000000000000000000e+00, 0.000000000000000000e+00, 4.000000000000000000e+00, 7.000000000000000000e+00, 9.000000000000000000e+00, 1.200000000000000000e+01, 8.000000000000000000e+00, 1.200000000000000000e+01
... 24 more rows
